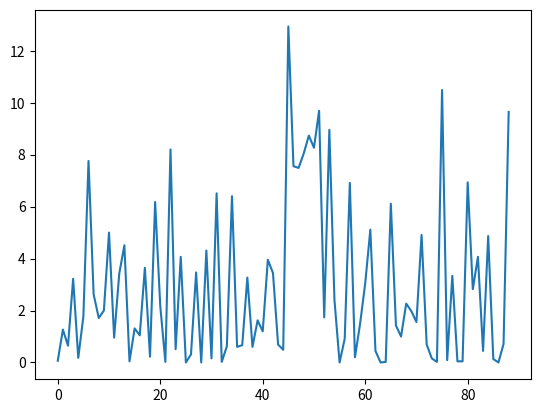

Python code for this plot:
import numpy as np
import matplotlib.pyplot as plt

rsum = [6,114,58,290,16,160,698,236,154,180,450,86,308,406,4,118,94,328,20,556,196,2,738,46,366,
	0,28,312,0,388,14,586,2,56,576,54,60,294,54,146,108,356,310,62,44,1164,680,674,724,786,744,872,156,
	806,216,0,82,622,18,134,274,460,40,0,2,550,128,90,204,178,140,442,62,14,2,944,8,300,4,4,624,254,366,40,438,12,0,64,868]

rsum[:] = [x / 90 for x in rsum]

plt.plot(rsum)
plt.show()


'''
l = [];
emotions = ['Angry', 'Disgust', 'Fear', 'Happy', 'Neutral', 'Sad', 'Surprise']
expressions = ['00','01','02','03','04','05','06','07','08','09','010','011','012',
		'10','11','12','13','14','15','16','17','18','19','110','111','112',
		'20','21','22','23','24','25','26','27','28','29','210','211','212',
		'30','31','32','33','34','35','36','37','38','39','310','311','312']

for i in range(9424):
	l.append([np.random.randint(0,7), np.random.randint(0,52), np.random.randint(1,2)])
	

print(emotions)
for j in range(len(expressions)):

	print(str(expressions[j])+',', end='')
	for i in range(len(emotions)):
		test_mix = [i, j, 1]
		
		cnt = l.count(test_mix)
		print(str(cnt)+',', end='')
		
		
	print('\n', end='')


'''
